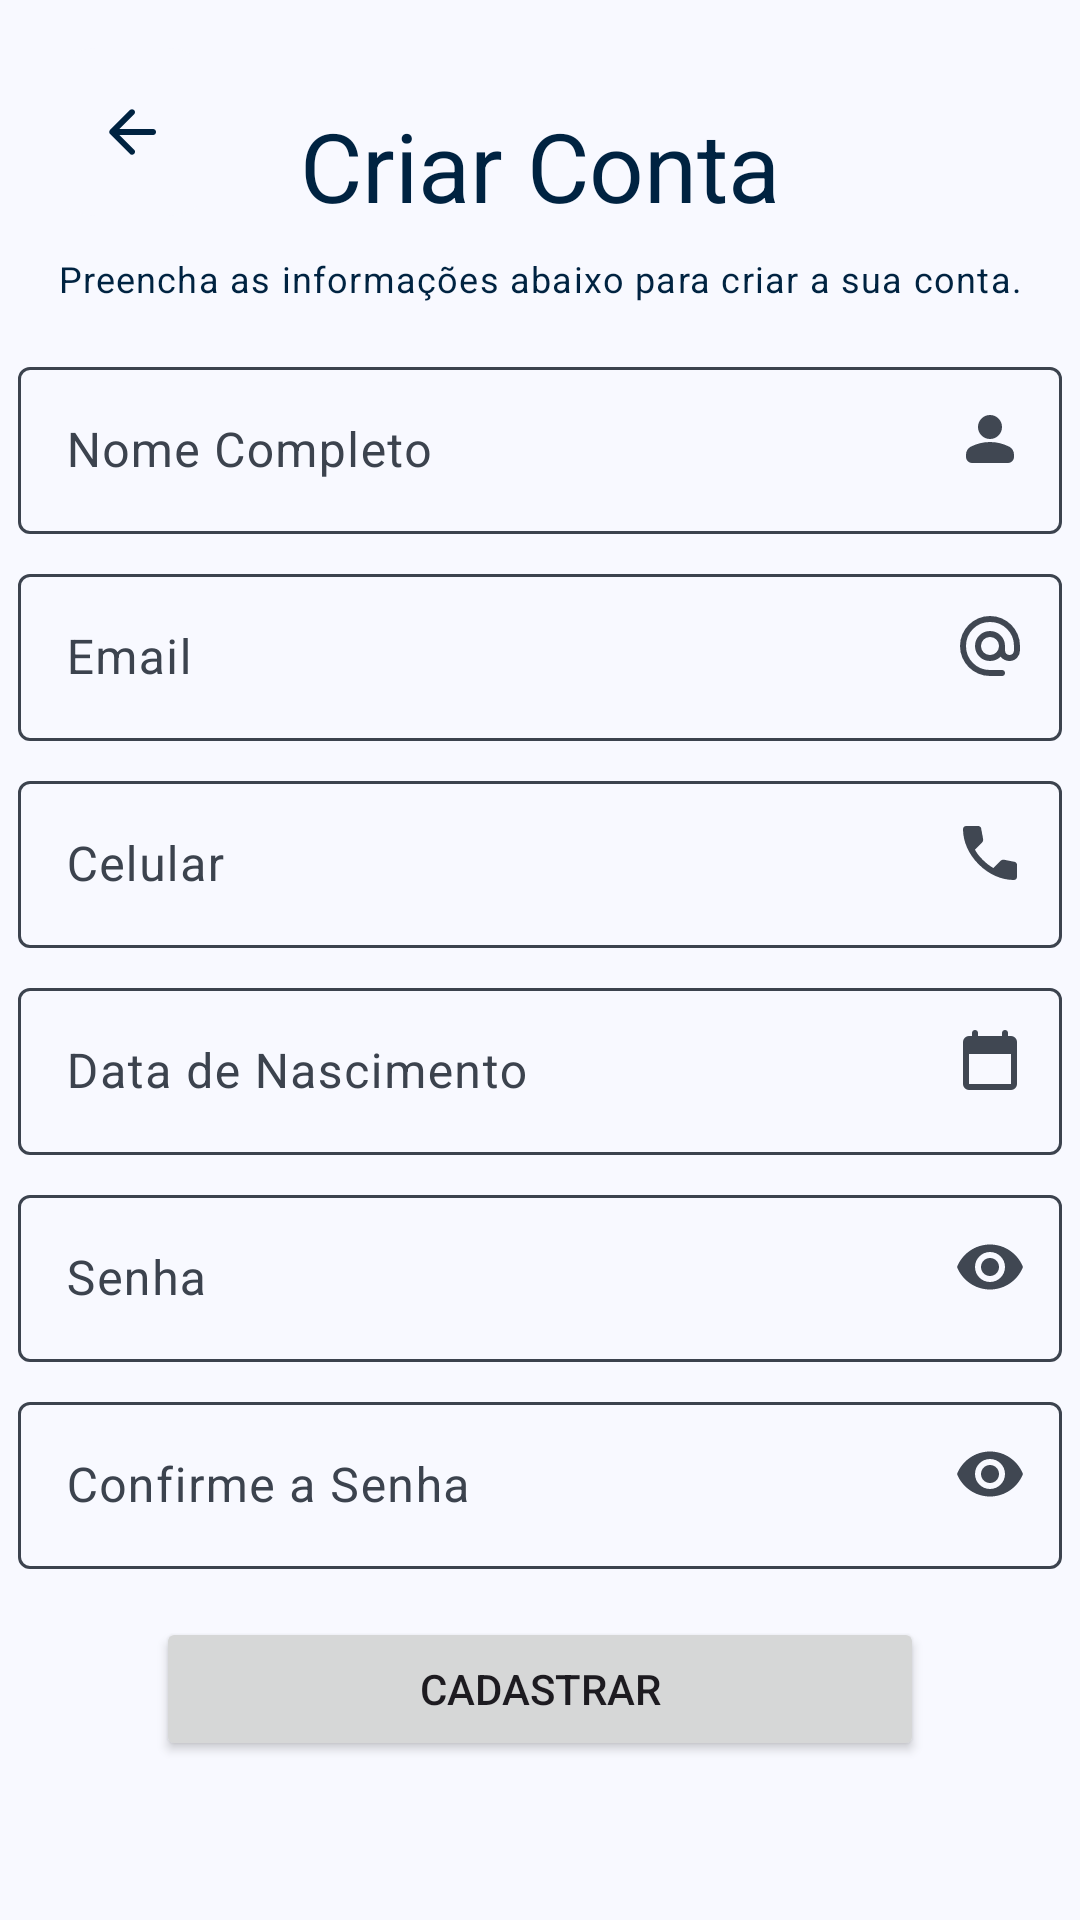

This screen was rendered from an Android layout file. Write that file and the resources it references.
<!-- AndroidManifest.xml: application theme AppTheme -->
<!-- res/layout/activity_sign_up.xml -->
<?xml version="1.0" encoding="utf-8"?>
<androidx.constraintlayout.widget.ConstraintLayout xmlns:android="http://schemas.android.com/apk/res/android"
    xmlns:app="http://schemas.android.com/apk/res-auto"
    xmlns:tools="http://schemas.android.com/tools"
    android:id="@+id/cl_sign_up"
    android:layout_width="match_parent"
    android:layout_height="match_parent"
    tools:context=".views.SignUpActivity">

    <com.google.android.material.floatingactionbutton.FloatingActionButton
        android:id="@+id/fab_sign_up_back"
        android:layout_width="wrap_content"
        android:layout_height="wrap_content"
        android:layout_margin="16dp"
        android:contentDescription="@string/return_to_previous_screen_content_description"
        app:backgroundTint="@color/md_theme_surface"
        app:elevation="0dp"
        app:layout_constraintStart_toStartOf="parent"
        app:layout_constraintTop_toTopOf="parent"
        app:srcCompat="@drawable/ic_arrow_back"
        app:tint="@color/md_theme_primary_highContrast" />

    <TextView
        android:id="@+id/tv_sign_up_title"
        android:layout_width="wrap_content"
        android:layout_height="wrap_content"
        android:layout_marginBottom="8dp"
        android:text="@string/sign_up_title"
        android:textAlignment="center"
        android:textAppearance="?attr/textAppearanceHeadlineLarge"
        android:textColor="@color/md_theme_primary_highContrast"
        app:layout_constraintBottom_toTopOf="@id/tv_sign_up_subtitle"
        app:layout_constraintEnd_toEndOf="parent"
        app:layout_constraintStart_toStartOf="parent" />

    <TextView
        android:id="@+id/tv_sign_up_subtitle"
        android:layout_width="wrap_content"
        android:layout_height="wrap_content"
        android:layout_marginBottom="16dp"
        android:text="@string/sign_up_subtitle"
        android:textAlignment="center"
        android:textAppearance="?attr/textAppearanceBodySmall"
        android:textColor="@color/md_theme_primary_highContrast"
        app:layout_constraintBottom_toTopOf="@id/ll_sign_up_container"
        app:layout_constraintEnd_toEndOf="parent"
        app:layout_constraintStart_toStartOf="parent" />

    <LinearLayout
        android:id="@+id/ll_sign_up_container"
        android:layout_width="wrap_content"
        android:layout_height="wrap_content"
        android:orientation="vertical"
        app:layout_constraintBottom_toBottomOf="parent"
        app:layout_constraintEnd_toEndOf="parent"
        app:layout_constraintStart_toStartOf="parent"
        app:layout_constraintTop_toTopOf="parent">

        <com.google.android.material.textfield.TextInputLayout
            android:id="@+id/til_sign_up_full_name_label"
            android:layout_width="wrap_content"
            android:layout_height="wrap_content"
            android:hint="@string/full_name"
            android:textColorHint="@color/md_theme_outline_highContrast"
            app:boxStrokeColor="@drawable/custom_text_field_stroke_color"
            app:endIconDrawable="@drawable/ic_person"
            app:endIconMode="custom">

            <com.google.android.material.textfield.TextInputEditText
                android:id="@+id/tiet_sign_up_full_name_input"
                android:layout_width="wrap_content"
                android:layout_height="wrap_content"
                android:imeOptions="actionDone"
                android:inputType="textPersonName"
                android:maxWidth="488dp"
                android:minWidth="348dp" />

        </com.google.android.material.textfield.TextInputLayout>

        <com.google.android.material.textfield.TextInputLayout
            android:id="@+id/til_sign_up_email_label"
            android:layout_width="wrap_content"
            android:layout_height="wrap_content"
            android:layout_marginTop="8dp"
            android:hint="@string/email"
            android:textColorHint="@color/md_theme_outline_highContrast"
            app:boxStrokeColor="@drawable/custom_text_field_stroke_color"
            app:endIconDrawable="@drawable/ic_alternate_email"
            app:endIconMode="custom">

            <com.google.android.material.textfield.TextInputEditText
                android:id="@+id/tiet_sign_up_email_input"
                android:layout_width="wrap_content"
                android:layout_height="wrap_content"
                android:imeOptions="actionDone"
                android:inputType="textEmailAddress"
                android:maxWidth="488dp"
                android:minWidth="348dp" />

        </com.google.android.material.textfield.TextInputLayout>

        <com.google.android.material.textfield.TextInputLayout
            android:id="@+id/til_sign_up_cellphone_label"
            android:layout_width="wrap_content"
            android:layout_height="wrap_content"
            android:layout_marginTop="8dp"
            android:hint="@string/cellphone"
            android:textColorHint="@color/md_theme_outline_highContrast"
            app:boxStrokeColor="@drawable/custom_text_field_stroke_color"
            app:endIconDrawable="@drawable/ic_call"
            app:endIconMode="custom">

            <com.google.android.material.textfield.TextInputEditText
                android:id="@+id/tiet_sign_up_cellphone_input"
                android:layout_width="wrap_content"
                android:layout_height="wrap_content"
                android:imeOptions="actionDone"
                android:inputType="number"
                android:maxWidth="488dp"
                android:maxLength="14"
                android:minWidth="348dp" />

        </com.google.android.material.textfield.TextInputLayout>

        <com.google.android.material.textfield.TextInputLayout
            android:id="@+id/til_sign_up_birthdate_label"
            android:layout_width="wrap_content"
            android:layout_height="wrap_content"
            android:layout_marginTop="8dp"
            android:hint="@string/birthdate"
            android:textColorHint="@color/md_theme_outline_highContrast"
            app:boxStrokeColor="@drawable/custom_text_field_stroke_color"
            app:endIconDrawable="@drawable/ic_calendar_today"
            app:endIconMode="custom">

            <com.google.android.material.textfield.TextInputEditText
                android:id="@+id/tiet_sign_up_birthdate_input"
                android:layout_width="wrap_content"
                android:layout_height="wrap_content"
                android:imeOptions="actionDone"
                android:inputType="number"
                android:maxWidth="488dp"
                android:maxLength="10"
                android:minWidth="348dp" />

        </com.google.android.material.textfield.TextInputLayout>

        <com.google.android.material.textfield.TextInputLayout
            android:id="@+id/til_sign_up_password_label"
            android:layout_width="wrap_content"
            android:layout_height="wrap_content"
            android:layout_marginTop="8dp"
            android:hint="@string/password"
            android:textColorHint="@color/md_theme_outline_highContrast"
            app:boxStrokeColor="@drawable/custom_text_field_stroke_color"
            app:endIconMode="password_toggle">

            <com.google.android.material.textfield.TextInputEditText
                android:id="@+id/tiet_sign_up_password_input"
                android:layout_width="wrap_content"
                android:layout_height="wrap_content"
                android:imeOptions="actionDone"
                android:inputType="textPassword"
                android:maxWidth="488dp"
                android:minWidth="348dp" />

        </com.google.android.material.textfield.TextInputLayout>

        <com.google.android.material.textfield.TextInputLayout
            android:id="@+id/til_sign_up_password_confirmation_label"
            android:layout_width="wrap_content"
            android:layout_height="wrap_content"
            android:layout_marginTop="8dp"
            android:hint="@string/password_confirmation"
            android:textColorHint="@color/md_theme_outline_highContrast"
            app:boxStrokeColor="@drawable/custom_text_field_stroke_color"
            app:endIconMode="password_toggle">

            <com.google.android.material.textfield.TextInputEditText
                android:id="@+id/tiet_sign_up_password_confirmation_input"
                android:layout_width="wrap_content"
                android:layout_height="wrap_content"
                android:imeOptions="actionDone"
                android:inputType="textPassword"
                android:maxWidth="488dp"
                android:minWidth="348dp" />

        </com.google.android.material.textfield.TextInputLayout>

    </LinearLayout>

    <Button
        android:id="@+id/btn_sign_up_register"
        android:layout_width="wrap_content"
        android:layout_height="wrap_content"
        android:layout_marginTop="16dp"
        android:maxWidth="320dp"
        android:minWidth="256dp"
        android:text="@string/register"
        app:layout_constraintEnd_toEndOf="parent"
        app:layout_constraintStart_toStartOf="parent"
        app:layout_constraintTop_toBottomOf="@id/ll_sign_up_container" />

</androidx.constraintlayout.widget.ConstraintLayout>
<!-- resources referenced by this layout -->
<resources>
  <color name="md_theme_outline_highContrast">#3C434E</color>
  <color name="md_theme_primary_highContrast">#002341</color>
  <color name="md_theme_surface">#F8F9FF</color>
  <string name="birthdate">Data de Nascimento</string>
  <string name="cellphone">Celular</string>
  <string name="email">Email</string>
  <string name="full_name">Nome Completo</string>
  <string name="password">Senha</string>
  <string name="password_confirmation">Confirme a Senha</string>
  <string name="register">Cadastrar</string>
  <string name="return_to_previous_screen_content_description">Voltar para a tela anterior</string>
  <string name="sign_up_subtitle">Preencha as informações abaixo para criar a sua conta.</string>
  <string name="sign_up_title">Criar Conta</string>
  <dimen name="outlined_text_field_disabled_active_indicator_opacity">0.38</dimen>
  <color name="md_theme_onSurface_highContrast">#000000</color>
  <color name="md_theme_primary">#0061A4</color>
  <color name="md_theme_onPrimary">#FFFFFF</color>
  <color name="md_theme_primaryContainer">#3CA3FF</color>
  <color name="md_theme_onPrimaryContainer">#001226</color>
  <color name="md_theme_secondary">#416084</color>
  <color name="md_theme_onSecondary">#FFFFFF</color>
  <color name="md_theme_secondaryContainer">#BEDAFF</color>
  <color name="md_theme_onSecondaryContainer">#224365</color>
  <color name="md_theme_tertiary">#873EA4</color>
  <color name="md_theme_onTertiary">#FFFFFF</color>
  <color name="md_theme_tertiaryContainer">#CD7FEA</color>
  <color name="md_theme_onTertiaryContainer">#210030</color>
  <color name="md_theme_error">#BA1A1A</color>
  <color name="md_theme_onError">#FFFFFF</color>
  <color name="md_theme_errorContainer">#FFDAD6</color>
  <color name="md_theme_onErrorContainer">#410002</color>
  <color name="md_theme_background">#F8F9FF</color>
  <color name="md_theme_onBackground">#181C22</color>
  <color name="md_theme_onSurface">#181C22</color>
  <color name="md_theme_surfaceVariant">#DBE3F0</color>
  <color name="md_theme_onSurfaceVariant">#404752</color>
  <color name="md_theme_outline">#707883</color>
  <color name="md_theme_outlineVariant">#BFC7D4</color>
  <color name="md_theme_inverseSurface">#2D3137</color>
  <color name="md_theme_inverseOnSurface">#EEF1F9</color>
  <color name="md_theme_inversePrimary">#9ECAFF</color>
  <color name="md_theme_primaryFixed">#D1E4FF</color>
  <color name="md_theme_onPrimaryFixed">#001D36</color>
  <color name="md_theme_primaryFixedDim">#9ECAFF</color>
  <color name="md_theme_onPrimaryFixedVariant">#00497D</color>
  <color name="md_theme_secondaryFixed">#D1E4FF</color>
  <color name="md_theme_onSecondaryFixed">#001D36</color>
  <color name="md_theme_secondaryFixedDim">#A9C9F2</color>
  <color name="md_theme_onSecondaryFixedVariant">#28496B</color>
  <color name="md_theme_tertiaryFixed">#F9D8FF</color>
  <color name="md_theme_onTertiaryFixed">#320046</color>
  <color name="md_theme_tertiaryFixedDim">#ECB1FF</color>
  <color name="md_theme_onTertiaryFixedVariant">#6D238A</color>
  <color name="md_theme_surfaceDim">#D7DAE2</color>
  <color name="md_theme_surfaceBright">#F8F9FF</color>
  <color name="md_theme_surfaceContainerLowest">#FFFFFF</color>
  <color name="md_theme_surfaceContainerLow">#F1F3FC</color>
  <color name="md_theme_surfaceContainer">#EBEEF6</color>
  <color name="md_theme_surfaceContainerHigh">#E5E8F0</color>
  <color name="md_theme_surfaceContainerHighest">#DFE2EA</color>
</resources>
